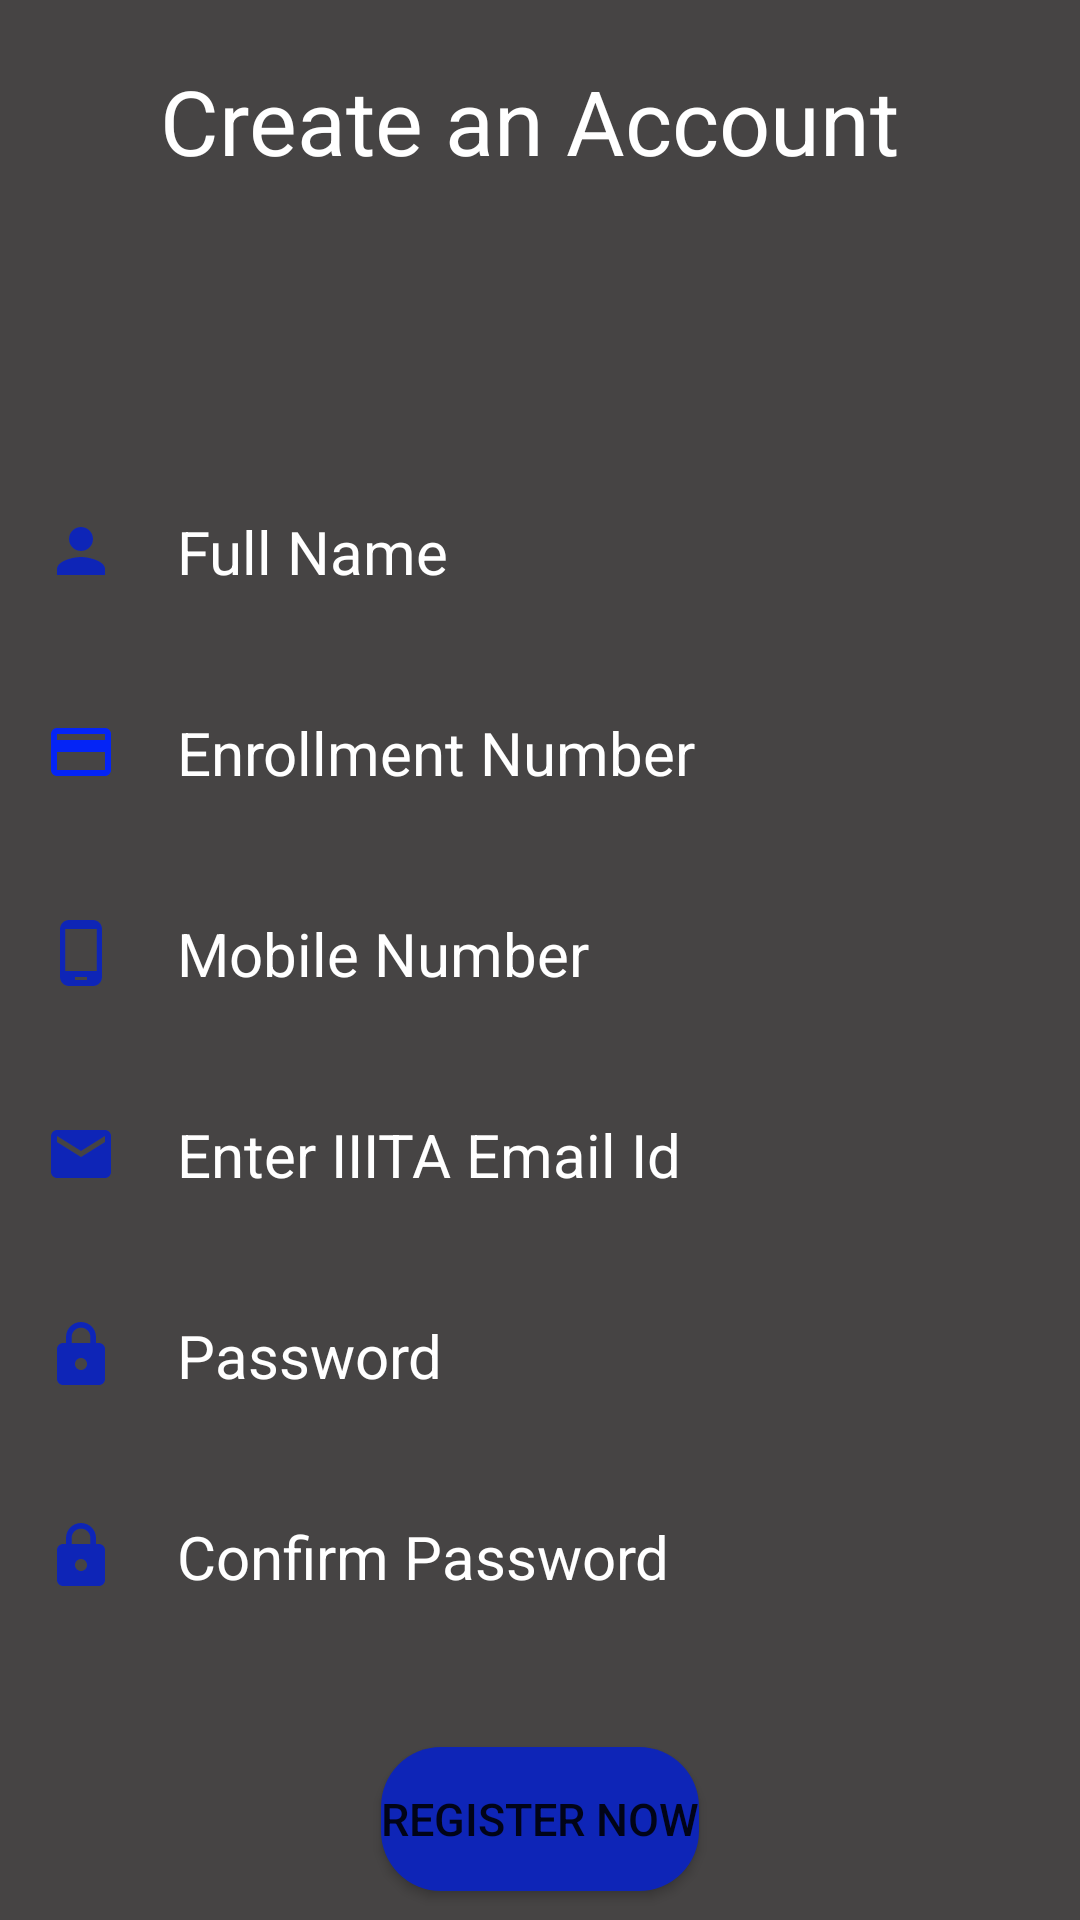

This screen was rendered from an Android layout file. Write that file and the resources it references.
<!-- AndroidManifest.xml: application theme Theme.MaterialComponents.Light.NoActionBar -->
<!-- res/layout/activity_register.xml -->
<?xml version="1.0" encoding="utf-8"?>
<RelativeLayout xmlns:android="http://schemas.android.com/apk/res/android"
    xmlns:app="http://schemas.android.com/apk/res-auto"
    xmlns:tools="http://schemas.android.com/tools"
    android:layout_width="match_parent"
    android:layout_height="match_parent"
    android:background="@drawable/iiit"
    tools:context=".Register">

    <RelativeLayout
        android:layout_width="match_parent"
        android:layout_height="match_parent"
        android:background="#D3201E1E">

    </RelativeLayout>

    <TextView
        android:id="@+id/R_title"
        android:layout_width="match_parent"
        android:layout_height="wrap_content"
        android:layout_marginTop="20dp"
        android:background="@drawable/et_text_background"
        android:gravity="center_horizontal"
        android:text="Create an Account "
        android:textColor="@color/white"
        android:textSize="30sp" />


    <EditText
        android:id="@+id/name_register"
        android:layout_width="350dp"
        android:layout_height="wrap_content"
        android:layout_below="@+id/R_title"
        android:layout_centerHorizontal="true"
        android:layout_marginTop="100dp"
        android:background="@drawable/et_text_background"
        android:drawableStart="@drawable/ic_baseline_person_24"
        android:drawablePadding="20dp"
        android:hint="Full Name"
        android:inputType="textPersonName"
        android:maxLength="20"
        android:maxLines="1"
        android:padding="10dp"
        android:textColorHint="@color/white"
        android:textSize="20sp" />

    <EditText
        android:id="@+id/enrollment_number_register"
        android:layout_width="350dp"
        android:layout_height="wrap_content"
        android:layout_below="@+id/name_register"
        android:layout_centerHorizontal="true"
        android:layout_marginTop="20dp"
        android:background="@drawable/et_text_background"
        android:drawableStart="@drawable/ic_id_card_24"
        android:drawablePadding="20dp"
        android:hint="Enrollment Number"
        android:inputType="textPersonName"
        android:maxLength="20"
        android:maxLines="1"
        android:padding="10dp"
        android:textColorHint="@color/white"
        android:textSize="20sp" />


    <EditText
        android:id="@+id/mobile_register"
        android:layout_width="350dp"
        android:layout_height="wrap_content"
        android:layout_below="@+id/enrollment_number_register"
        android:layout_centerHorizontal="true"
        android:layout_marginTop="20dp"
        android:background="@drawable/et_text_background"
        android:drawableStart="@drawable/ic_baseline_phone_android_24"
        android:drawablePadding="20dp"
        android:hint="Mobile Number"
        android:inputType="phone"
        android:maxLength="10"
        android:maxLines="1"
        android:padding="10dp"
        android:textColorHint="@color/white"
        android:textSize="20sp" />

    <EditText
        android:id="@+id/email_register"
        android:layout_width="350dp"
        android:layout_height="wrap_content"
        android:layout_below="@+id/mobile_register"
        android:layout_centerHorizontal="true"
        android:layout_marginTop="20dp"
        android:background="@drawable/et_text_background"
        android:drawableStart="@drawable/ic_baseline_email_24"
        android:drawablePadding="20dp"
        android:hint="Enter IIITA Email Id"
        android:inputType="textEmailAddress"
        android:maxLength="40"
        android:maxLines="1"
        android:padding="10dp"
        android:textColorHint="@color/white"
        android:textSize="20sp" />

    <EditText
        android:id="@+id/password_register"
        android:layout_width="350dp"
        android:layout_height="wrap_content"
        android:layout_below="@id/email_register"
        android:layout_centerHorizontal="true"
        android:layout_marginTop="20dp"
        android:background="@drawable/et_text_background"
        android:drawableStart="@drawable/ic_baseline_lock_24"
        android:drawablePadding="20dp"
        android:hint="Password"
        android:inputType="textPassword"
        android:maxLength="20"
        android:maxLines="1"
        android:padding="10dp"
        android:textColorHint="@color/white"
        android:textSize="20sp" />

    <EditText
        android:id="@+id/confirm_password_register"
        android:layout_width="350dp"
        android:layout_height="wrap_content"
        android:layout_below="@id/password_register"
        android:layout_centerHorizontal="true"
        android:layout_marginTop="20dp"
        android:background="@drawable/et_text_background"
        android:drawableStart="@drawable/ic_baseline_lock_24"
        android:drawablePadding="20dp"
        android:hint="Confirm Password"
        android:inputType="textPassword"
        android:maxLength="20"
        android:maxLines="1"
        android:padding="10dp"
        android:textColorHint="@color/white"
        android:textSize="20sp" />

    <Button
        android:id="@+id/btn_register"
        android:layout_width="wrap_content"
        android:layout_height="wrap_content"
        android:layout_below="@id/confirm_password_register"
        android:layout_centerHorizontal="true"
        android:layout_marginTop="40dp"
        android:background="@drawable/btn_background"
        android:text="Register Now"
        android:textSize="15sp" />
    <View
        android:id="@+id/view"
        android:layout_width="match_parent"
        android:layout_height="8dp"
        android:layout_below="@+id/btn_register"
        android:background="@color/white"
        android:layout_marginTop="20dp"/>

    <TextView
        android:id="@+id/already_have_an_account_register"
        android:layout_width="wrap_content"
        android:layout_height="wrap_content"
        android:layout_below="@id/view"
        android:layout_centerHorizontal="true"
        android:layout_marginTop="30dp"
        android:background="@drawable/et_text_background"
        android:text=" Already have an account? "
        android:textColor="@color/white"
        android:textSize="20sp" />



</RelativeLayout>
<!-- resources referenced by this layout -->
<resources>
  <!-- drawable btn_background (drawable) -->
  <?xml version="1.0" encoding="utf-8"?>
  <shape xmlns:android="http://schemas.android.com/apk/res/android"
      android:shape="rectangle">
      <solid android:color="#0E25B7"/>
      <corners android:radius="20dp"/>
  
  
  </shape>
  <!-- drawable ic_baseline_email_24 (drawable) -->
  <vector android:height="24dp" android:tint="#0E25B7"
      android:viewportHeight="24" android:viewportWidth="24"
      android:width="24dp" xmlns:android="http://schemas.android.com/apk/res/android">
      <path android:fillColor="@android:color/white" android:pathData="M20,4L4,4c-1.1,0 -1.99,0.9 -1.99,2L2,18c0,1.1 0.9,2 2,2h16c1.1,0 2,-0.9 2,-2L22,6c0,-1.1 -0.9,-2 -2,-2zM20,8l-8,5 -8,-5L4,6l8,5 8,-5v2z"/>
  </vector>
  <!-- drawable ic_baseline_lock_24 (drawable) -->
  <vector android:height="24dp" android:tint="#0E25B7"
      android:viewportHeight="24" android:viewportWidth="24"
      android:width="24dp" xmlns:android="http://schemas.android.com/apk/res/android">
      <path android:fillColor="@android:color/white" android:pathData="M18,8h-1L17,6c0,-2.76 -2.24,-5 -5,-5S7,3.24 7,6v2L6,8c-1.1,0 -2,0.9 -2,2v10c0,1.1 0.9,2 2,2h12c1.1,0 2,-0.9 2,-2L20,10c0,-1.1 -0.9,-2 -2,-2zM12,17c-1.1,0 -2,-0.9 -2,-2s0.9,-2 2,-2 2,0.9 2,2 -0.9,2 -2,2zM15.1,8L8.9,8L8.9,6c0,-1.71 1.39,-3.1 3.1,-3.1 1.71,0 3.1,1.39 3.1,3.1v2z"/>
  </vector>
  <!-- drawable ic_baseline_person_24 (drawable) -->
  <vector android:height="24dp" android:tint="#0E25B7"
      android:viewportHeight="24" android:viewportWidth="24"
      android:width="24dp" xmlns:android="http://schemas.android.com/apk/res/android">
      <path android:fillColor="@android:color/white" android:pathData="M12,12c2.21,0 4,-1.79 4,-4s-1.79,-4 -4,-4 -4,1.79 -4,4 1.79,4 4,4zM12,14c-2.67,0 -8,1.34 -8,4v2h16v-2c0,-2.66 -5.33,-4 -8,-4z"/>
  </vector>
  <!-- drawable ic_baseline_phone_android_24 (drawable) -->
  <vector android:height="24dp" android:tint="#0E25B7"
      android:viewportHeight="24" android:viewportWidth="24"
      android:width="24dp" xmlns:android="http://schemas.android.com/apk/res/android">
      <path android:fillColor="@android:color/white" android:pathData="M16,1L8,1C6.34,1 5,2.34 5,4v16c0,1.66 1.34,3 3,3h8c1.66,0 3,-1.34 3,-3L19,4c0,-1.66 -1.34,-3 -3,-3zM14,21h-4v-1h4v1zM17.25,18L6.75,18L6.75,4h10.5v14z"/>
  </vector>
  <!-- drawable ic_id_card_24 (drawable) -->
  <vector android:height="24dp" android:tint="#0424F6"
      android:viewportHeight="24" android:viewportWidth="24"
      android:width="24dp" xmlns:android="http://schemas.android.com/apk/res/android">
      <path android:fillColor="@android:color/white" android:pathData="M20,4L4,4c-1.11,0 -1.99,0.89 -1.99,2L2,18c0,1.11 0.89,2 2,2h16c1.11,0 2,-0.89 2,-2L22,6c0,-1.11 -0.89,-2 -2,-2zM20,18L4,18v-6h16v6zM20,8L4,8L4,6h16v2z"/>
  </vector>
  <!-- not gathered from this repository: default colours our renderer supplied (Android Studio template values) -->
  <color name="white">#FFFFFFFF</color>
</resources>
